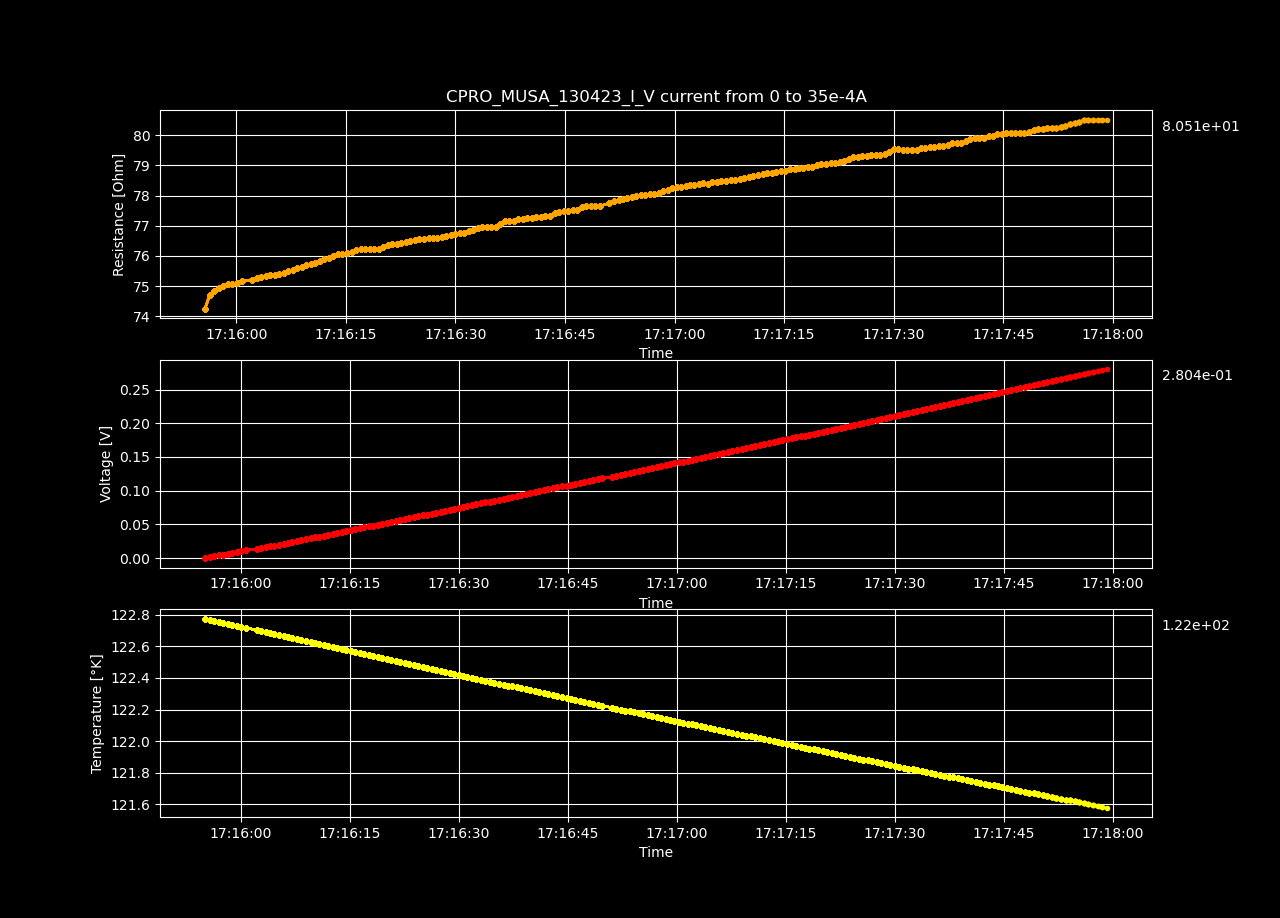

The data file committed next to this chart (first rows):
Datetime, Temperature [K], Voltage [V], Resistance [𝛀], Current Source [A], Electric Field [V/cm], Restivity [𝛀 cm], Current Density [A/cm2]
2023-04-13 17:15:55.110490, 122.8, -1.50168859e-05, -inf, 0.0, -0.0004635, -inf, 0.0
2023-04-13 17:15:55.738262, 122.8, 0.001306, 74.25, 1.7587939698492464e-05, 0.04031, 52.37, 0.0007697
2023-04-13 17:15:56.350019, 122.8, 0.002627, 74.69, 3.517587939698493e-05, 0.08109, 52.67, 0.001539
2023-04-13 17:15:56.969853, 122.8, 0.003949, 74.85, 5.2763819095477394e-05, 0.1219, 52.79, 0.002309
2023-04-13 17:15:57.599660, 122.7, 0.005272, 74.94, 7.035175879396985e-05, 0.1627, 52.85, 0.003079
2023-04-13 17:15:58.213720, 122.7, 0.006595, 75, 8.793969849246232e-05, 0.2036, 52.89, 0.003849
2023-04-13 17:15:58.829667, 122.7, 0.007923, 75.08, 0.0001055, 0.2445, 52.95, 0.004618
2023-04-13 17:15:59.457323, 122.7, 0.009243, 75.07, 0.0001231, 0.2853, 52.95, 0.005388
2023-04-13 17:16:00.100383, 122.7, 0.01057, 75.1, 0.0001407, 0.3261, 52.97, 0.006158
2023-04-13 17:16:00.729905, 122.7, 0.0119, 75.17, 0.0001583, 0.3672, 53.01, 0.006927
2023-04-13 17:16:02.219653, 122.7, 0.01323, 75.21, 0.0001759, 0.4083, 53.04, 0.007697
2023-04-13 17:16:02.836023, 122.7, 0.01456, 75.25, 0.0001935, 0.4494, 53.07, 0.008467
2023-04-13 17:16:03.446195, 122.7, 0.01589, 75.3, 0.0002111, 0.4905, 53.11, 0.009237
2023-04-13 17:16:04.046031, 122.7, 0.01723, 75.34, 0.0002286, 0.5316, 53.13, 0.01001
2023-04-13 17:16:04.652743, 122.7, 0.01856, 75.37, 0.0002462, 0.5728, 53.16, 0.01078
2023-04-13 17:16:05.281211, 122.7, 0.01988, 75.37, 0.0002638, 0.6137, 53.16, 0.01155
2023-04-13 17:16:05.908414, 122.7, 0.02122, 75.4, 0.0002814, 0.6549, 53.18, 0.01232
2023-04-13 17:16:06.517713, 122.7, 0.02255, 75.43, 0.000299, 0.6961, 53.2, 0.01309
2023-04-13 17:16:07.121836, 122.7, 0.0239, 75.5, 0.0003166, 0.7377, 53.24, 0.01385
2023-04-13 17:16:07.746179, 122.6, 0.02524, 75.53, 0.0003342, 0.779, 53.27, 0.01462
2023-04-13 17:16:08.371677, 122.6, 0.02659, 75.58, 0.0003518, 0.8206, 53.31, 0.01539
2023-04-13 17:16:08.997642, 122.6, 0.02794, 75.64, 0.0003693, 0.8623, 53.34, 0.01616
2023-04-13 17:16:09.614125, 122.6, 0.02929, 75.7, 0.0003869, 0.9041, 53.39, 0.01693
2023-04-13 17:16:10.220628, 122.6, 0.03064, 75.75, 0.0004045, 0.9457, 53.42, 0.0177
2023-04-13 17:16:10.844207, 122.6, 0.03199, 75.78, 0.0004221, 0.9873, 53.44, 0.01847
2023-04-13 17:16:11.476644, 122.6, 0.03335, 75.84, 0.0004397, 1.029, 53.49, 0.01924
2023-04-13 17:16:12.083823, 122.6, 0.03471, 75.9, 0.0004573, 1.071, 53.53, 0.02001
2023-04-13 17:16:12.692415, 122.6, 0.03606, 75.95, 0.0004749, 1.113, 53.56, 0.02078
2023-04-13 17:16:13.291964, 122.6, 0.03742, 75.99, 0.0004925, 1.155, 53.59, 0.02155
2023-04-13 17:16:13.917237, 122.6, 0.03879, 76.05, 0.0005101, 1.197, 53.63, 0.02232
2023-04-13 17:16:14.543238, 122.6, 0.04014, 76.07, 0.0005276, 1.239, 53.65, 0.02309
2023-04-13 17:16:15.159064, 122.6, 0.04149, 76.1, 0.0005452, 1.281, 53.67, 0.02386
2023-04-13 17:16:15.782641, 122.6, 0.04285, 76.14, 0.0005628, 1.323, 53.69, 0.02463
2023-04-13 17:16:16.392919, 122.6, 0.04422, 76.18, 0.0005804, 1.365, 53.73, 0.0254
2023-04-13 17:16:17.021169, 122.5, 0.04559, 76.23, 0.000598, 1.407, 53.76, 0.02617
2023-04-13 17:16:17.641782, 122.5, 0.04692, 76.22, 0.0006156, 1.448, 53.76, 0.02694
2023-04-13 17:16:18.261197, 122.5, 0.04827, 76.23, 0.0006332, 1.49, 53.76, 0.02771
2023-04-13 17:16:18.890546, 122.5, 0.04961, 76.24, 0.0006508, 1.531, 53.77, 0.02848
2023-04-13 17:16:19.515376, 122.5, 0.05095, 76.24, 0.0006683, 1.573, 53.77, 0.02925
2023-04-13 17:16:20.140371, 122.5, 0.05232, 76.28, 0.0006859, 1.615, 53.8, 0.03002
2023-04-13 17:16:20.757798, 122.5, 0.05371, 76.35, 0.0007035, 1.658, 53.85, 0.03079
2023-04-13 17:16:21.380355, 122.5, 0.05508, 76.38, 0.0007211, 1.7, 53.87, 0.03156
2023-04-13 17:16:21.990364, 122.5, 0.05644, 76.4, 0.0007387, 1.742, 53.88, 0.03233
2023-04-13 17:16:22.616583, 122.5, 0.05779, 76.41, 0.0007563, 1.784, 53.89, 0.0331
2023-04-13 17:16:23.234434, 122.5, 0.05916, 76.45, 0.0007739, 1.826, 53.91, 0.03387
2023-04-13 17:16:23.848362, 122.5, 0.06053, 76.48, 0.0007915, 1.868, 53.94, 0.03464
2023-04-13 17:16:24.468636, 122.5, 0.06191, 76.53, 0.000809, 1.911, 53.97, 0.03541
2023-04-13 17:16:25.085059, 122.5, 0.06328, 76.55, 0.0008266, 1.953, 53.99, 0.03618
2023-04-13 17:16:25.699607, 122.5, 0.06462, 76.54, 0.0008442, 1.994, 53.98, 0.03695
2023-04-13 17:16:26.322725, 122.5, 0.066, 76.58, 0.0008618, 2.037, 54.01, 0.03772
2023-04-13 17:16:26.922417, 122.5, 0.06736, 76.59, 0.0008794, 2.079, 54.02, 0.03849
2023-04-13 17:16:27.531928, 122.4, 0.06871, 76.6, 0.000897, 2.121, 54.02, 0.03926
2023-04-13 17:16:28.142264, 122.4, 0.07007, 76.61, 0.0009146, 2.163, 54.03, 0.04003
2023-04-13 17:16:28.758818, 122.4, 0.07146, 76.67, 0.0009322, 2.206, 54.07, 0.04079
2023-04-13 17:16:29.380563, 122.4, 0.07283, 76.69, 0.0009497, 2.248, 54.08, 0.04156
2023-04-13 17:16:29.989273, 122.4, 0.07422, 76.73, 0.0009673, 2.291, 54.11, 0.04233
2023-04-13 17:16:30.594739, 122.4, 0.07559, 76.75, 0.0009849, 2.333, 54.13, 0.0431
2023-04-13 17:16:31.197676, 122.4, 0.07696, 76.77, 0.001003, 2.375, 54.14, 0.04387
2023-04-13 17:16:31.803214, 122.4, 0.07838, 76.84, 0.00102, 2.419, 54.19, 0.04464
2023-04-13 17:16:32.432524, 122.4, 0.07976, 76.86, 0.001038, 2.462, 54.21, 0.04541
... 140 more rows
